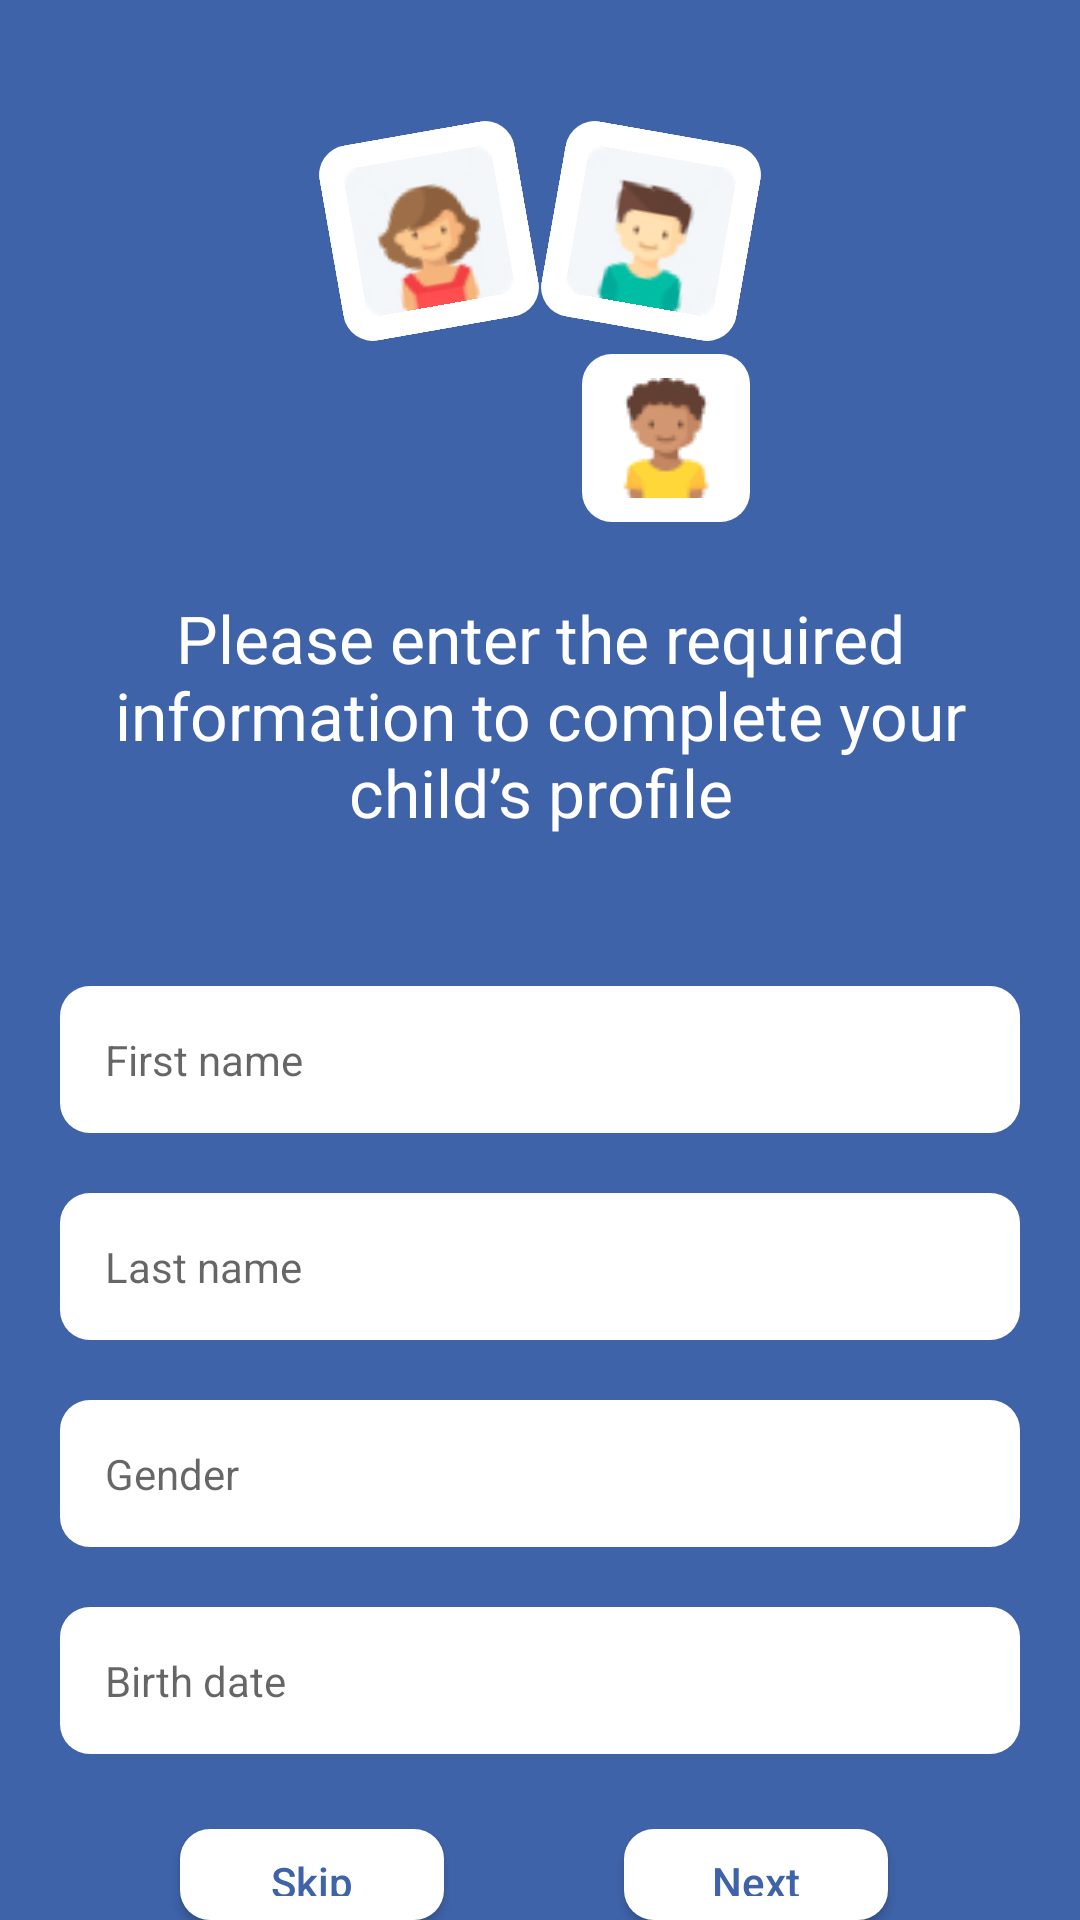

The Android layout XML behind this screen, and the referenced resources:
<!-- AndroidManifest.xml: application theme Theme.TestTechnique -->
<!-- res/layout/activity_add_child.xml -->
<?xml version="1.0" encoding="utf-8"?>
<LinearLayout xmlns:android="http://schemas.android.com/apk/res/android"
    xmlns:app="http://schemas.android.com/apk/res-auto"
    xmlns:tools="http://schemas.android.com/tools"
    android:layout_width="match_parent"
    android:layout_height="match_parent"
    android:orientation="vertical"
    android:gravity="center_horizontal"
    android:layout_marginHorizontal="20dp"
    tools:context=".AddChildActivity">

    <GridLayout
        android:layout_width="wrap_content"
        android:layout_height="wrap_content"
        android:layout_marginTop="40dp"
        android:gravity="center_horizontal"
        android:rotationY="180"
        android:useDefaultMargins="true"

        android:rowCount="2"
        android:columnCount="2">

        <ImageView
            android:id="@+id/imageView5"
            android:layout_width="wrap_content"
            android:layout_height="wrap_content"
            android:background="@drawable/custom_btn"
            android:padding="8dp"
            android:rotation="-10"
            app:srcCompat="@drawable/avatar" />

        <ImageView
            android:id="@+id/imageView6"
            android:layout_width="wrap_content"
            android:layout_height="wrap_content"
            android:background="@drawable/custom_btn"
            android:padding="8dp"
            android:rotation="10"
            app:srcCompat="@drawable/avatar1" />

        <ImageView
            android:id="@+id/imageView7"
            android:layout_width="wrap_content"
            android:layout_height="wrap_content"
            android:background="@drawable/custom_btn"
            android:padding="8dp"
            app:srcCompat="@drawable/avatar2" />
    </GridLayout>
    <TextView
        android:id="@+id/textView6"
        android:layout_width="match_parent"
        android:layout_height="wrap_content"
        android:textColor="@color/white"
        android:layout_marginTop="20dp"
        android:layout_marginHorizontal="10dp"
        android:textSize="22sp"
        android:gravity="center"
        android:text="@string/Addchildtext" />
    <EditText
        android:id="@+id/editTextTextPersonName"
        android:layout_width="match_parent"
        android:layout_height="wrap_content"
        android:ems="10"
        android:background="@drawable/custom_btn"
        android:padding="15dp"
        android:hint="First name"
        android:textSize="14dp"
        android:layout_marginHorizontal="20dp"
        android:layout_marginTop="50dp"
        android:inputType="textPersonName"
        />
    <EditText

        android:layout_width="match_parent"
        android:layout_height="wrap_content"
        android:ems="10"
        android:background="@drawable/custom_btn"
        android:padding="15dp"
        android:hint="Last name"
        android:textSize="14dp"
        android:layout_marginHorizontal="20dp"
        android:layout_marginTop="20dp"
        android:inputType="textPersonName"
        />
    <EditText

        android:layout_width="match_parent"
        android:layout_height="wrap_content"
        android:ems="10"
        android:background="@drawable/custom_btn"
        android:padding="15dp"
        android:hint="Gender"
        android:textSize="14dp"
        android:layout_marginHorizontal="20dp"
        android:layout_marginTop="20dp"
        android:inputType="textPersonName"
        />
    <EditText

        android:layout_width="match_parent"
        android:layout_height="wrap_content"
        android:ems="10"
        android:background="@drawable/custom_btn"
        android:padding="15dp"
        android:hint="Birth date"
        android:textSize="14dp"
        android:layout_marginHorizontal="20dp"
        android:layout_marginTop="20dp"
        android:inputType="textPersonName"
        />

    <LinearLayout
        android:layout_width="match_parent"
        android:layout_height="wrap_content"
        android:orientation="horizontal"
        android:layout_marginTop="25dp"
        >

        <Button
            android:id="@+id/button4"
            android:layout_width="wrap_content"
            android:layout_height="wrap_content"
            android:layout_gravity="center"
            android:layout_marginHorizontal="60dp"
            android:background="@drawable/custom_btn"
            android:drawableTint="@color/backgroundColor"
            android:padding="8dp"
            android:text="Skip"
            android:textAllCaps="false"
            android:textColor="@color/backgroundColor" />
        <Button
            android:id="@+id/next1"
            android:layout_width="wrap_content"
            android:layout_height="wrap_content"
            android:layout_gravity="center"

            android:background="@drawable/custom_btn"
            android:drawableRight="@drawable/arrow_right_24"
            android:drawableTint="@color/backgroundColor"
            android:padding="8dp"
            android:text="Next"
            android:textAllCaps="false"
            android:textColor="@color/backgroundColor" />

    </LinearLayout>

</LinearLayout>
<!-- resources referenced by this layout -->
<resources>
  <color name="backgroundColor">#3F63A9</color>
  <color name="white">#FFFFFFFF</color>
  <!-- drawable avatar: jpg bitmap (drawable, 3991 bytes) -->
  <!-- drawable avatar1: jpg bitmap (drawable, 4459 bytes) -->
  <!-- drawable avatar2: jpg bitmap (drawable, 3637 bytes) -->
  <!-- drawable custom_btn (drawable) -->
  <?xml version="1.0" encoding="utf-8"?>
  <shape xmlns:android="http://schemas.android.com/apk/res/android">
  <solid android:color="@color/white"/>
      <corners
          android:topRightRadius="10dp"
          android:topLeftRadius="10dp"
          android:bottomLeftRadius="10dp"
          android:bottomRightRadius="10dp"
          />
  </shape>
  <string name="Addchildtext">Please enter the required information to complete your child’s profile</string>
  <style name="Theme.TestTechnique" parent="Theme.MaterialComponents.DayNight.NoActionBar">
          
          <item name="colorPrimary">@color/white</item>
          <item name="colorPrimaryVariant">@color/purple_700</item>
          <item name="colorOnPrimary">@color/white</item>
          
          <item name="colorSecondary">@color/teal_200</item>
          <item name="colorSecondaryVariant">@color/teal_700</item>
          <item name="colorOnSecondary">@color/black</item>
          
          <item name="android:statusBarColor" tools:targetApi="l">?attr/colorPrimaryVariant</item>
          
          <item name="android:background">@color/backgroundColor</item>
          <item name="android:itemBackground">@color/white</item>
  
  
      </style>
  <color name="purple_700">#FF3700B3</color>
  <color name="teal_200">#FF03DAC5</color>
  <color name="teal_700">#FF018786</color>
  <color name="black">#FF000000</color>
</resources>
